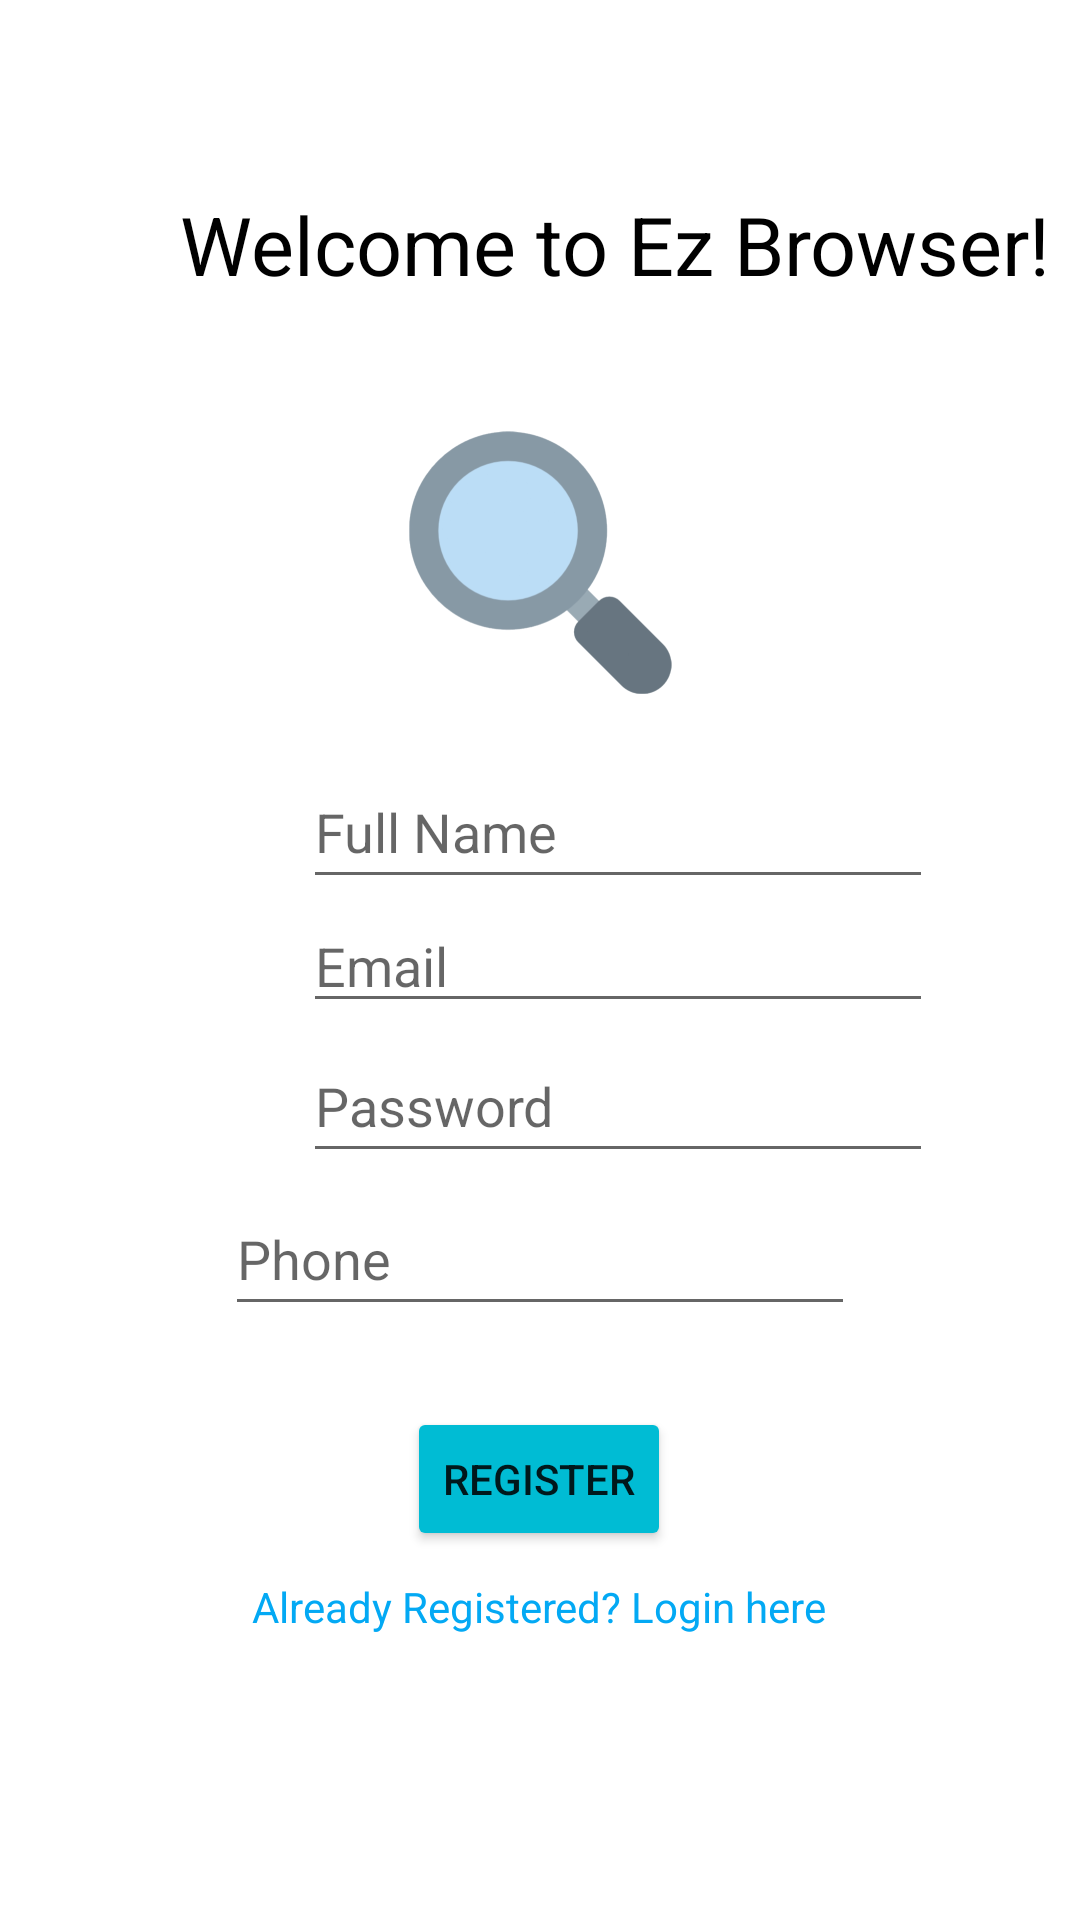

Layout XML and referenced resources for this Android screen:
<!-- AndroidManifest.xml: application theme AppTheme -->
<!-- res/layout/activity_register.xml -->
<?xml version="1.0" encoding="utf-8"?>
<androidx.constraintlayout.widget.ConstraintLayout xmlns:android="http://schemas.android.com/apk/res/android"
    xmlns:app="http://schemas.android.com/apk/res-auto"
    xmlns:tools="http://schemas.android.com/tools"
    android:layout_width="match_parent"
    android:layout_height="match_parent"
    android:background="@color/white"
    tools:context=".Register" >

    <ImageView
        android:id="@+id/imageView2"
        android:layout_width="wrap_content"
        android:layout_height="wrap_content"
        android:layout_marginStart="128dp"
        android:layout_marginLeft="128dp"
        android:layout_marginTop="12dp"
        android:layout_marginEnd="128dp"
        android:layout_marginRight="128dp"
        android:layout_marginBottom="7dp"
        app:layout_constraintBottom_toTopOf="@+id/fullName"
        app:layout_constraintEnd_toEndOf="parent"
        app:layout_constraintStart_toStartOf="parent"
        app:layout_constraintTop_toBottomOf="@+id/textView"
        app:srcCompat="@drawable/magnifyingglass" />

    <EditText
        android:id="@+id/fullName"
        android:layout_width="wrap_content"
        android:layout_height="wrap_content"
        android:layout_marginStart="101dp"
        android:layout_marginLeft="101dp"
        android:layout_marginTop="4dp"
        android:layout_marginEnd="101dp"
        android:layout_marginRight="101dp"
        android:ems="10"
        android:hint="Full Name"
        android:inputType="textPersonName"
        android:minHeight="48dp"
        android:textColor="#2196F3"
        app:layout_constraintBottom_toTopOf="@+id/Email"
        app:layout_constraintEnd_toEndOf="parent"
        app:layout_constraintHorizontal_bias="0.0"
        app:layout_constraintStart_toStartOf="parent"
        app:layout_constraintTop_toBottomOf="@+id/imageView2" />

    <EditText
        android:id="@+id/Email"
        android:layout_width="wrap_content"
        android:layout_height="wrap_content"
        android:layout_marginStart="101dp"
        android:layout_marginLeft="101dp"
        android:layout_marginEnd="101dp"
        android:layout_marginRight="101dp"
        android:layout_marginBottom="1dp"
        android:ems="10"
        android:inputType="textPersonName"
        android:hint="Email"
        android:textColor="#2196F3"
        app:layout_constraintBottom_toTopOf="@+id/password"
        app:layout_constraintEnd_toEndOf="parent"
        app:layout_constraintHorizontal_bias="0.0"
        app:layout_constraintStart_toStartOf="parent"
        app:layout_constraintTop_toBottomOf="@+id/fullName"
        tools:ignore="TouchTargetSizeCheck" />

    <EditText
        android:id="@+id/password"
        android:layout_width="wrap_content"
        android:layout_height="wrap_content"
        android:layout_marginStart="101dp"
        android:layout_marginLeft="101dp"
        android:layout_marginTop="1dp"
        android:layout_marginEnd="101dp"
        android:layout_marginRight="101dp"
        android:ems="10"
        android:hint="Password"
        android:inputType="textPassword"
        android:minHeight="48dp"
        android:textColor="#2196F3"
        app:layout_constraintBottom_toTopOf="@+id/phone"
        app:layout_constraintEnd_toEndOf="parent"
        app:layout_constraintHorizontal_bias="0.0"
        app:layout_constraintStart_toStartOf="parent"
        app:layout_constraintTop_toBottomOf="@+id/Email" />

    <EditText
        android:id="@+id/phone"
        android:layout_width="wrap_content"
        android:layout_height="wrap_content"
        android:layout_marginStart="100dp"
        android:layout_marginLeft="100dp"
        android:layout_marginTop="3dp"
        android:layout_marginEnd="100dp"
        android:layout_marginRight="100dp"
        android:layout_marginBottom="13dp"
        android:ems="10"
        android:hint="Phone"
        android:inputType="textPhonetic"
        android:minHeight="48dp"
        app:layout_constraintBottom_toTopOf="@+id/registerBtn"
        app:layout_constraintEnd_toEndOf="parent"
        app:layout_constraintStart_toStartOf="parent"
        app:layout_constraintTop_toBottomOf="@+id/password" />

    <TextView
        android:id="@+id/textView"
        android:layout_width="291dp"
        android:layout_height="50dp"
        android:layout_marginStart="60dp"
        android:layout_marginTop="87dp"
        android:layout_marginEnd="60dp"
        android:layout_marginBottom="12dp"
        android:text="Welcome to Ez Browser!"
        android:textColor="#000000"
        app:autoSizeTextType="uniform"
        app:layout_constraintBottom_toTopOf="@+id/imageView2"
        app:layout_constraintEnd_toEndOf="parent"
        app:layout_constraintHorizontal_bias="0.0"
        app:layout_constraintStart_toStartOf="parent"
        app:layout_constraintTop_toTopOf="parent"
        app:layout_constraintVertical_bias="0.36" />

    <Button
        android:id="@+id/registerBtn"
        android:layout_width="wrap_content"
        android:layout_height="wrap_content"
        android:layout_marginStart="158dp"
        android:layout_marginLeft="158dp"
        android:layout_marginTop="14dp"
        android:layout_marginEnd="159dp"
        android:layout_marginRight="159dp"
        android:layout_marginBottom="141dp"
        android:text="Register"
        app:backgroundTint="#00BCD4"
        app:layout_constraintBottom_toBottomOf="parent"
        app:layout_constraintEnd_toEndOf="parent"
        app:layout_constraintStart_toStartOf="parent"
        app:layout_constraintTop_toBottomOf="@+id/phone" />

    <TextView
        android:id="@+id/createText"
        android:layout_width="wrap_content"
        android:layout_height="wrap_content"
        android:layout_marginStart="108dp"
        android:layout_marginLeft="108dp"
        android:layout_marginTop="9dp"
        android:layout_marginEnd="109dp"
        android:layout_marginRight="109dp"
        android:layout_marginBottom="96dp"
        android:text="Already Registered? Login here"
        android:textColor="#03A9F4"
        app:layout_constraintBottom_toBottomOf="parent"
        app:layout_constraintEnd_toEndOf="parent"
        app:layout_constraintStart_toStartOf="parent"
        app:layout_constraintTop_toBottomOf="@+id/registerBtn"
        app:layout_constraintVertical_bias="0.0" />

    <ProgressBar
        android:id="@+id/progressBar2"
        style="?android:attr/progressBarStyle"
        android:layout_width="wrap_content"
        android:layout_height="wrap_content"
        android:layout_marginStart="181dp"
        android:layout_marginLeft="181dp"
        android:layout_marginTop="11dp"
        android:layout_marginEnd="182dp"
        android:layout_marginRight="182dp"
        android:layout_marginBottom="36dp"
        android:visibility="invisible"
        app:layout_constraintBottom_toBottomOf="parent"
        app:layout_constraintEnd_toEndOf="parent"
        app:layout_constraintStart_toStartOf="parent"
        app:layout_constraintTop_toBottomOf="@+id/createText" />

</androidx.constraintlayout.widget.ConstraintLayout>
<!-- resources referenced by this layout -->
<resources>
  <color name="white">#ffffff</color>
  <!-- drawable magnifyingglass: png bitmap (drawable-xxhdpi, 13514 bytes) -->
  <style name="AppTheme" parent="Theme.AppCompat.Light.NoActionBar">
          
          <item name="colorPrimary">@color/colorPrimary</item>
          <item name="colorPrimaryDark">@color/colorPrimaryDark</item>
          <item name="colorAccent">@color/colorAccent</item>
          <item name="drawerArrowStyle">@style/DrawerArrowStyle</item>
      </style>
  <color name="colorPrimary">#396F81</color>
  <color name="colorPrimaryDark">#22473A</color>
  <color name="colorAccent">#347CA3</color>
  <style name="DrawerArrowStyle" parent="Widget.AppCompat.DrawerArrowToggle">
          <item name="spinBars">true</item>
          <item name="color">@android:color/white</item>
      </style>
</resources>
